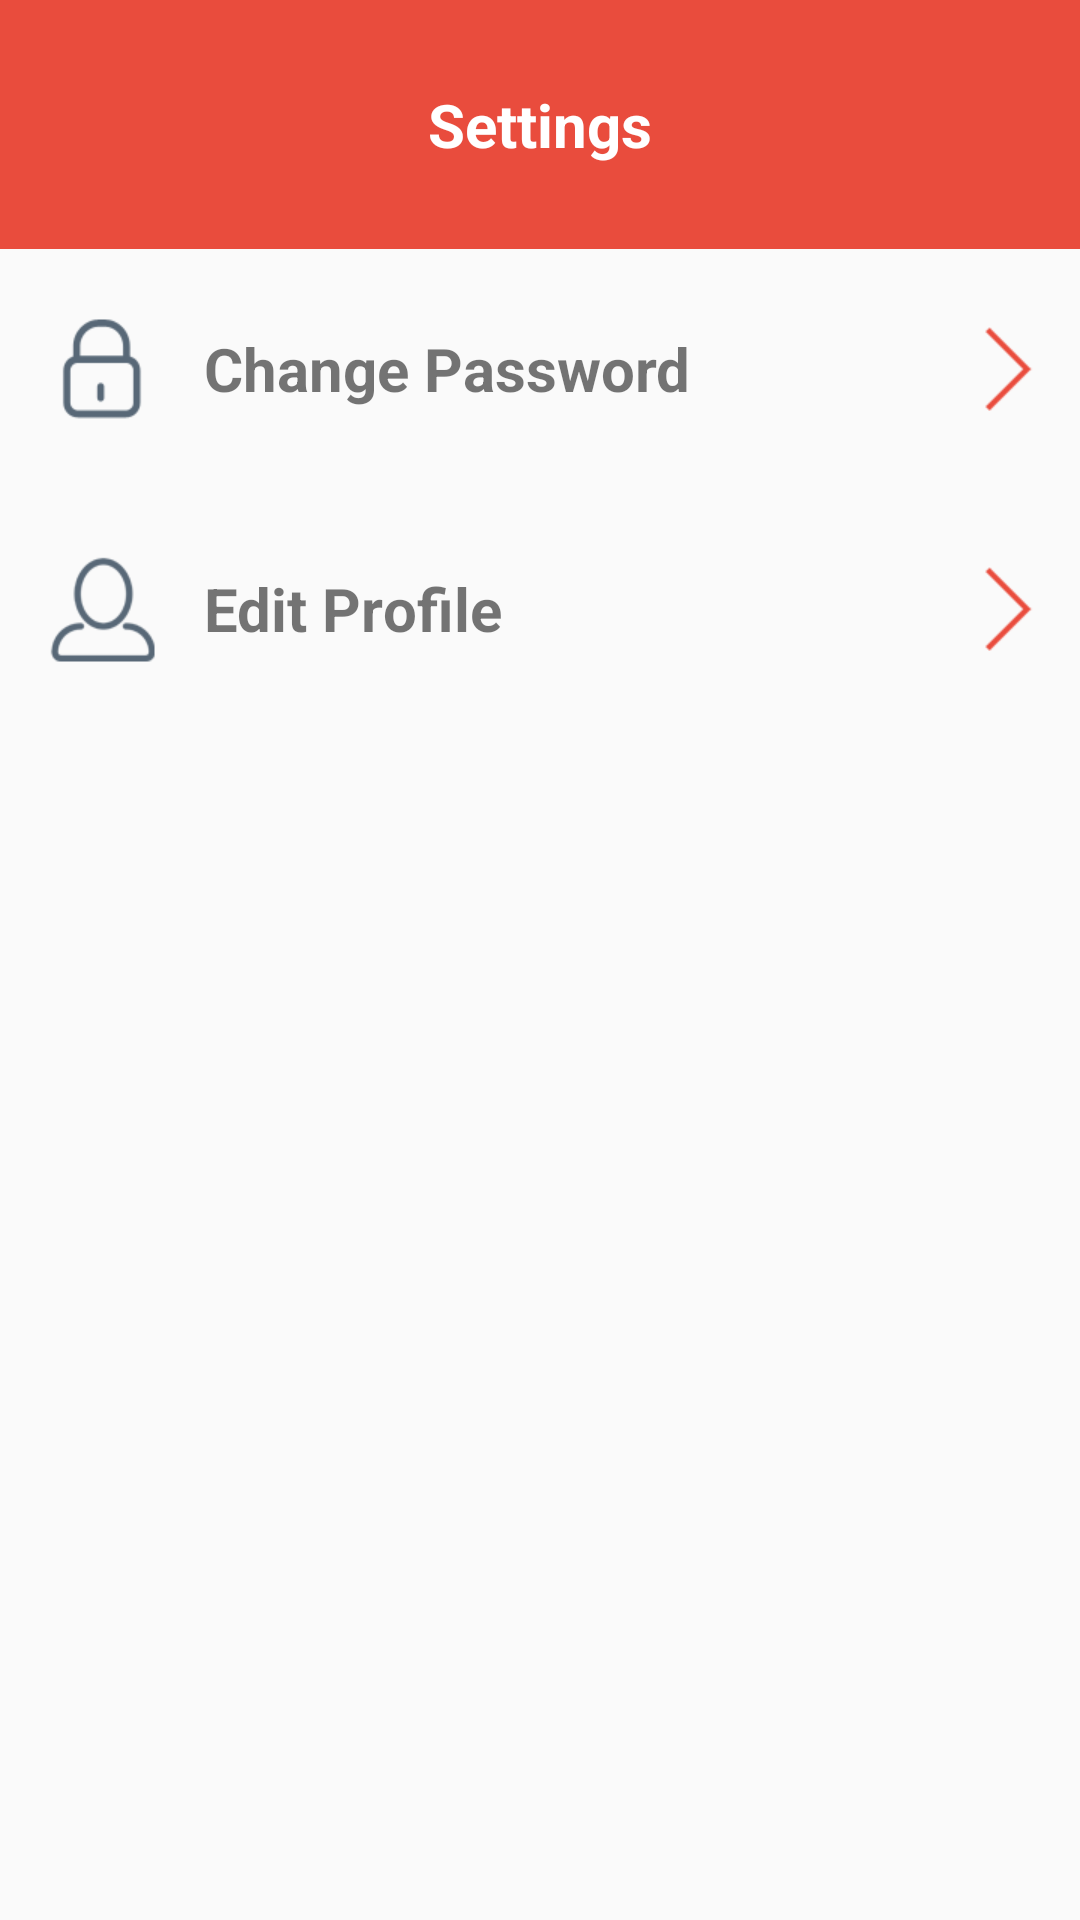

The Android layout XML behind this screen, and the referenced resources:
<!-- AndroidManifest.xml: application theme MyMaterialTheme -->
<!-- res/layout/settings.xml -->
<?xml version="1.0" encoding="utf-8"?>
<LinearLayout xmlns:android="http://schemas.android.com/apk/res/android"
    android:orientation="vertical"
    android:layout_width="match_parent"
    android:weightSum="10"
    android:layout_height="match_parent">

    <RelativeLayout
        android:layout_width="match_parent"
        android:layout_height="0dp"
        android:background="@color/red"
        android:layout_weight="1.3">
        <TextView
            android:layout_width="wrap_content"
            android:layout_height="wrap_content"
            android:text="Settings"
            android:textColor="@color/white"
            android:textStyle="bold"
            android:textSize="@dimen/headings"
            android:layout_centerInParent="true"/>
    </RelativeLayout>

    <LinearLayout
        android:layout_width="match_parent"
        android:layout_height="0dp"
        android:layout_marginLeft="10dp"
        android:orientation="vertical"
        android:layout_marginRight="10dp"
        android:layout_weight="8.7">

        <RelativeLayout
            android:id="@+id/change_password_layout"
            android:layout_width="match_parent"
            android:layout_height="80dp">
            <ImageView
                android:id="@+id/img1"
                android:layout_width="wrap_content"
                android:layout_height="wrap_content"
                android:layout_centerVertical="true"
                android:layout_alignParentLeft="true"
                android:src="@drawable/change_password"/>

            <TextView
                android:layout_width="wrap_content"
                android:layout_height="wrap_content"
                android:id="@+id/change_password"
                android:text="Change Password"
                android:layout_centerVertical="true"
                android:textSize="@dimen/headings"
                android:textStyle="bold"
                android:layout_marginLeft="10dp"
                android:layout_toRightOf="@+id/img1"/>

            <ImageView
                android:id="@+id/password_arrow"
                android:layout_width="wrap_content"
                android:layout_height="wrap_content"
                android:layout_centerVertical="true"
                android:layout_alignParentRight="true"
                android:src="@drawable/frwd_arrow"/>
        </RelativeLayout>

        <RelativeLayout
            android:id="@+id/edit_profile_layout"
            android:layout_width="match_parent"
            android:layout_height="80dp">
            <ImageView
                android:id="@+id/img2"
                android:layout_width="wrap_content"
                android:layout_height="wrap_content"
                android:layout_centerVertical="true"
                android:layout_alignParentLeft="true"
                android:src="@drawable/fullname"/>

            <TextView
                android:layout_width="wrap_content"
                android:layout_height="wrap_content"
                android:id="@+id/edit_profile"
                android:text="Edit Profile"
                android:layout_centerVertical="true"
                android:textSize="@dimen/headings"
                android:textStyle="bold"
                android:layout_marginLeft="10dp"
                android:layout_toRightOf="@+id/img2"/>

            <ImageView
                android:id="@+id/edit_profile_arrow"
                android:layout_width="wrap_content"
                android:layout_height="wrap_content"
                android:layout_centerVertical="true"
                android:layout_alignParentRight="true"
                android:src="@drawable/frwd_arrow"/>
        </RelativeLayout>
        </LinearLayout>

</LinearLayout>
<!-- resources referenced by this layout -->
<resources>
  <color name="red">#e94c3d</color>
  <color name="white">#ffffff</color>
  <dimen name="headings">20dp</dimen>
  <!-- drawable change_password: png bitmap (drawable-hdpi, 3640 bytes) -->
  <!-- drawable frwd_arrow: png bitmap (drawable-hdpi, 3229 bytes) -->
  <!-- drawable fullname: png bitmap (drawable-hdpi, 4030 bytes) -->
  <style name="MyMaterialTheme" parent="MyMaterialTheme.Base">
  
      </style>
  <style name="MyMaterialTheme.Base" parent="Theme.AppCompat.Light.DarkActionBar">
          <item name="windowNoTitle">true</item>
          <item name="windowActionBar">false</item>
          <item name="colorPrimary">@color/colorPrimary</item>
          <item name="colorPrimaryDark">@color/colorPrimaryDark</item>
          <item name="colorAccent">@color/colorAccent</item>
      </style>
  <color name="colorPrimary">#e94c3d</color>
  <color name="colorPrimaryDark">#c43122</color>
  <color name="colorAccent">#e94c3d</color>
</resources>
